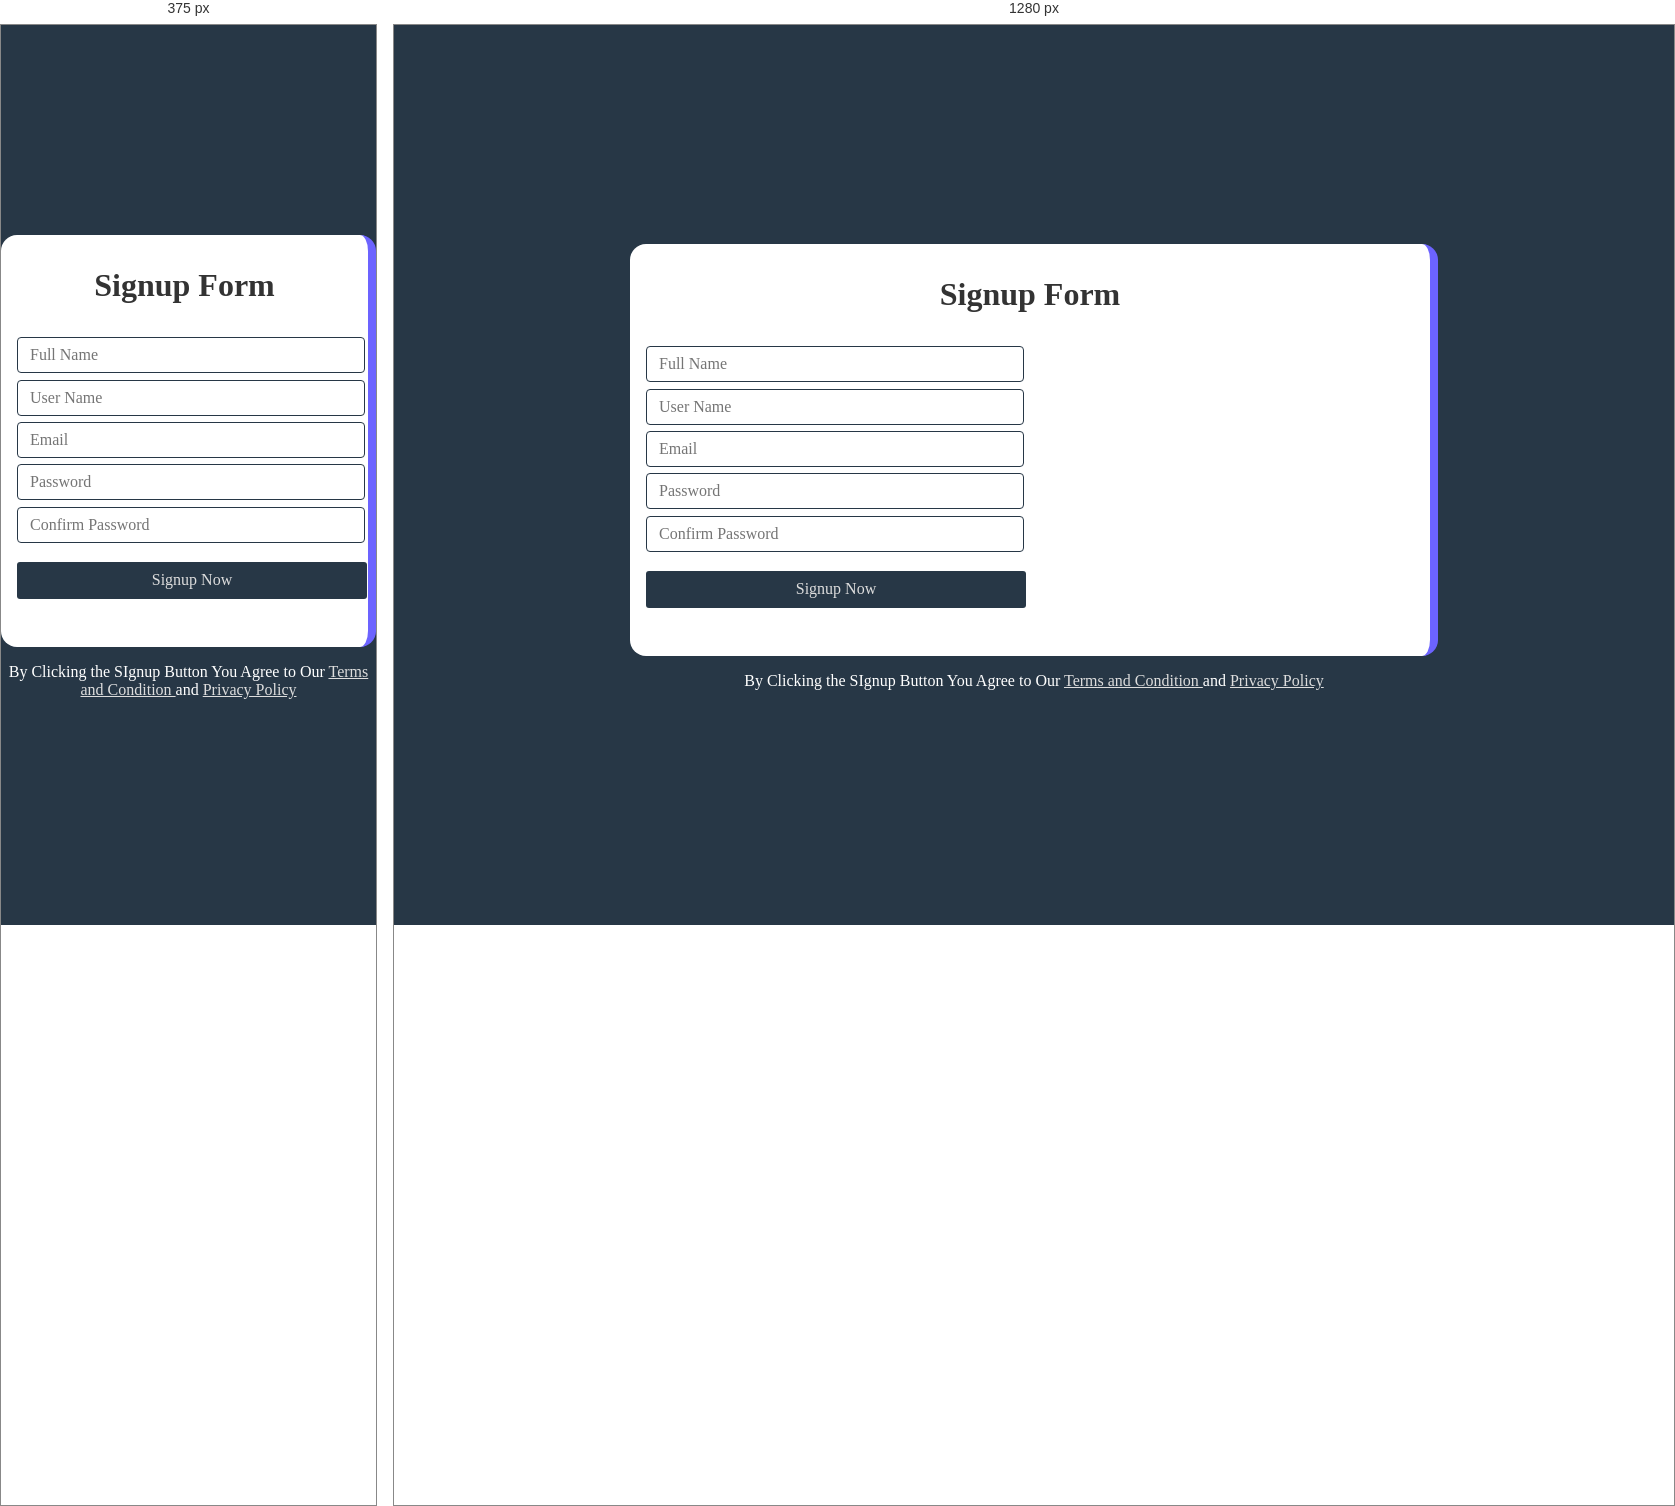
Rendered at 375 px and 1280 px, left to right.

<!-- file: index.html -->
<!DOCTYPE html>
<html lang="en">
  <head>
    <meta charset="UTF-8" />
    <meta http-equiv="X-UA-Compatible" content="IE=edge" />
    <meta name="viewport" content="width=device-width, initial-scale=1.0" />
    <link rel="stylesheet" href="css/style.css" />
    <title>Signup Form in HTML and CSS3</title>
  </head>
  <body>
    <!-- Main Container -->
    <div class="container">
      <!-- Form Container -->
      <div class="form-wrap">
        <h1>Signup Form</h1>
        <div class="signup-box">
          <div class="left-box">
            <form action="#">
              <input type="text" placeholder=" Full Name " class="form-control" />
              <input type="text" placeholder=" User Name " class="form-control" />
              <input type="email" placeholder=" Email " class="form-control" />
              <input type="password" placeholder=" Password " class="form-control" />
              <input type="password" placeholder=" Confirm Password " class="form-control" />
              <a href="#">Signup Now</a>
            </form>
          </div>
          <div class="right-box">
            <img src="img/img.svg" alt="" />
          </div>
        </div>
      </div>
      <p>
        By Clicking the SIgnup Button You Agree to Our <a href="#">Terms and Condition </a> and
        <a href="#">Privacy Policy</a>
      </p>
    </div>
  </body>
</html>


/* @media block from css/style.css */
@media (max-width: 768px) {
  .signup-box {
    flex-direction: column;
  }
}